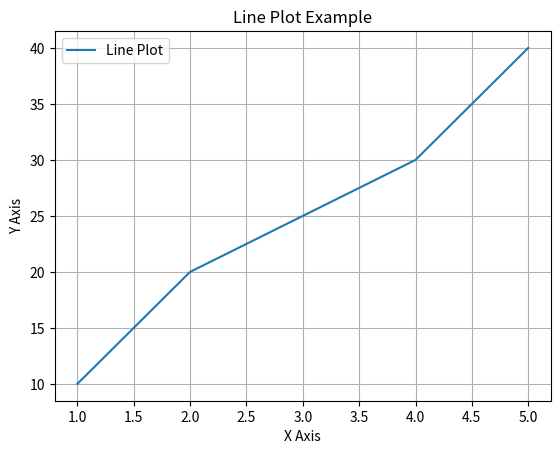
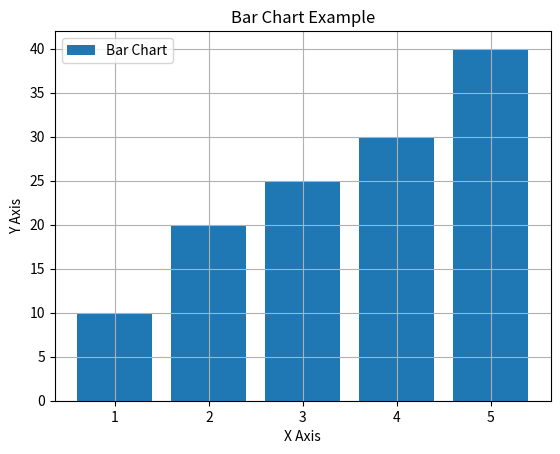
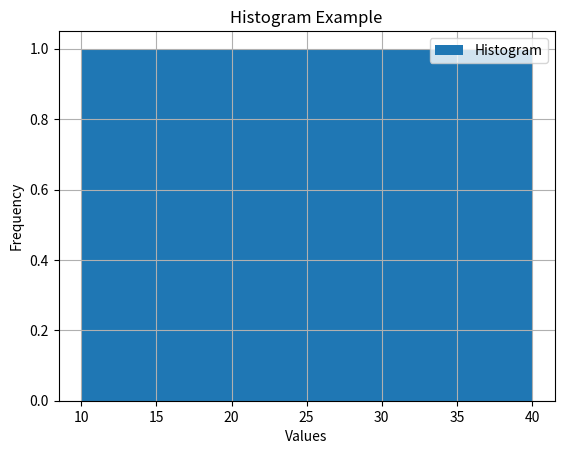
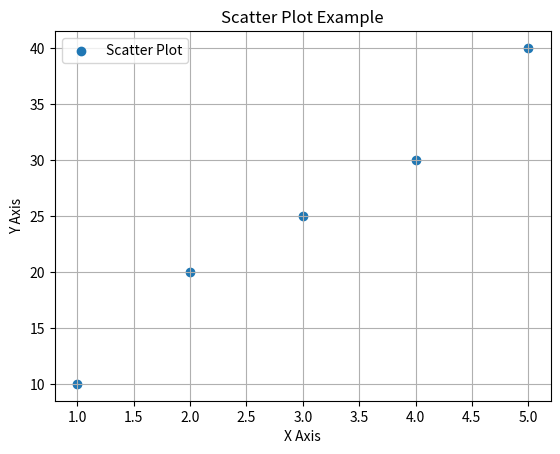

Python code for these plots, in order:
import matplotlib.pyplot as plt

# Dummy data
x = [1, 2, 3, 4, 5]
y = [10, 20, 25, 30, 40]

# Line Plot
plt.figure()
plt.plot(x, y, label="Line Plot")
plt.title("Line Plot Example")
plt.xlabel("X Axis")
plt.ylabel("Y Axis")
plt.legend()
plt.grid()
plt.show()

# Bar Chart
plt.figure()
plt.bar(x, y, label="Bar Chart")
plt.title("Bar Chart Example")
plt.xlabel("X Axis")
plt.ylabel("Y Axis")
plt.legend()
plt.grid()
plt.show()

# Histogram
plt.figure()
plt.hist(y, bins=5, label="Histogram")
plt.title("Histogram Example")
plt.xlabel("Values")
plt.ylabel("Frequency")
plt.legend()
plt.grid()
plt.show()

# Scatter Plot
plt.figure()
plt.scatter(x, y, label="Scatter Plot")
plt.title("Scatter Plot Example")
plt.xlabel("X Axis")
plt.ylabel("Y Axis")
plt.legend()
plt.grid()
plt.show()
